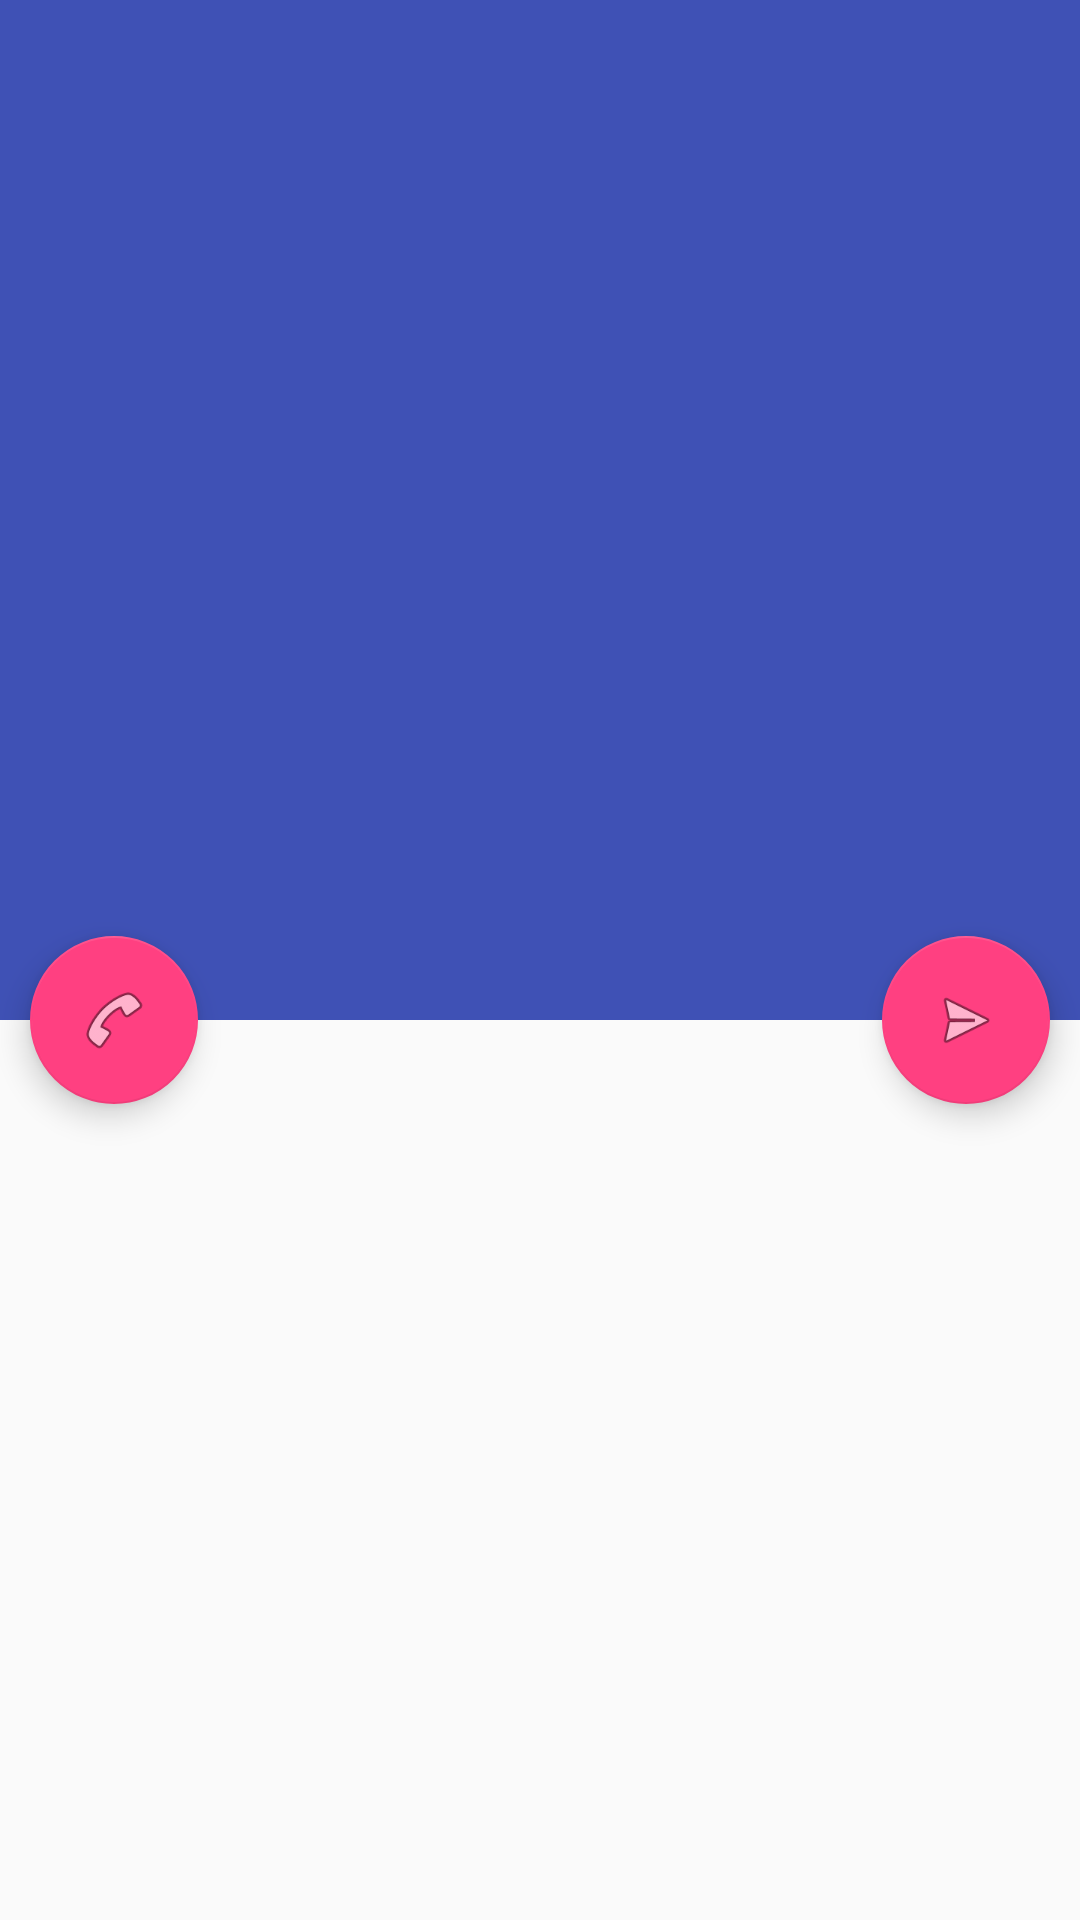

Write the Android layout XML for this screen, with the resource values it uses.
<!-- AndroidManifest.xml: activity theme AppTheme -->
<!-- res/layout/activity_student_infomation.xml -->
<?xml version="1.0" encoding="utf-8"?>
<android.support.design.widget.CoordinatorLayout xmlns:android="http://schemas.android.com/apk/res/android"
    xmlns:app="http://schemas.android.com/apk/res-auto"
    xmlns:tools="http://schemas.android.com/tools"
    android:layout_width="match_parent"
    android:layout_height="match_parent"
    android:fitsSystemWindows="true"
    tools:context="com.myapplication.qiuchen.teachersclient.StudentInfomationActivity">

    <android.support.design.widget.AppBarLayout
        android:id="@+id/app_bar"
        android:layout_width="match_parent"
        android:layout_height="340dp"
        android:fitsSystemWindows="true"
        android:theme="@style/AppTheme.AppBarOverlay">

        <android.support.design.widget.CollapsingToolbarLayout
            android:id="@+id/toolbar_layout"
            android:layout_width="match_parent"
            android:layout_height="match_parent"
            android:fitsSystemWindows="true"
            app:contentScrim="?attr/colorPrimary"
            app:layout_scrollFlags="scroll|exitUntilCollapsed">

            <ImageView
                android:id="@+id/mStudentImage"
                android:layout_width="match_parent"
                android:layout_height="match_parent"
                android:fitsSystemWindows="true"
                android:scaleType="centerCrop" />

            <android.support.v7.widget.Toolbar
                android:id="@+id/toolbar"
                android:layout_width="match_parent"
                android:layout_height="?attr/actionBarSize"
                app:layout_collapseMode="pin"
                app:popupTheme="@style/AppTheme.PopupOverlay" />
        </android.support.design.widget.CollapsingToolbarLayout>
    </android.support.design.widget.AppBarLayout>

    <include layout="@layout/content_student_infomation" />
    <android.support.design.widget.FloatingActionButton
        android:id="@+id/mCallStudent"
        android:layout_width="wrap_content"
        app:layout_anchorGravity="bottom|left"
        android:layout_marginLeft="10dp"
        android:layout_height="wrap_content"
        app:layout_anchor="@id/app_bar"
        app:srcCompat="@android:drawable/ic_menu_call" />
    <android.support.design.widget.FloatingActionButton
        android:id="@+id/mSendMessageStudent"
        android:layout_marginLeft="10dp"
        android:layout_marginRight="10dp"
        android:layout_width="wrap_content"
        app:layout_anchorGravity="bottom|end"
        android:layout_height="wrap_content"
        app:layout_anchor="@id/app_bar"
        app:srcCompat="@android:drawable/ic_menu_send"
        tools:ignore="RtlHardcoded" />


</android.support.design.widget.CoordinatorLayout>
<!-- res/layout/content_student_infomation.xml (included above) -->
<?xml version="1.0" encoding="utf-8"?>
<android.support.v4.widget.NestedScrollView xmlns:android="http://schemas.android.com/apk/res/android"
    xmlns:app="http://schemas.android.com/apk/res-auto"
    xmlns:tools="http://schemas.android.com/tools"
    android:layout_width="match_parent"
    android:layout_height="match_parent"
    android:layout_marginBottom="5dp"
    android:layout_marginLeft="5dp"
    android:layout_marginRight="5dp"
    android:layout_marginTop="30dp"
    app:layout_behavior="@string/appbar_scrolling_view_behavior"
    tools:context="com.myapplication.qiuchen.teachersclient.StudentInfomationActivity"
    tools:showIn="@layout/activity_student_infomation">

    <ScrollView
        android:layout_width="match_parent"
        android:layout_height="match_parent">

        <include layout="@layout/content_allstudentinfo" />
    </ScrollView>
</android.support.v4.widget.NestedScrollView>
<!-- res/layout/content_allstudentinfo.xml (included above) -->
<?xml version="1.0" encoding="utf-8"?>
<LinearLayout xmlns:android="http://schemas.android.com/apk/res/android"
    android:layout_width="match_parent"
    android:layout_height="match_parent"
    android:orientation="vertical">


    <android.support.v7.widget.RecyclerView
        android:id="@+id/mStudentAllInfo"
        android:scrollbars="vertical"
        android:layout_width="match_parent"
        android:layout_height="match_parent" />
</LinearLayout>
<!-- resources referenced by this layout -->
<resources>
  <style name="AppTheme.AppBarOverlay" parent="ThemeOverlay.AppCompat.Dark.ActionBar" />
  <style name="AppTheme.PopupOverlay" parent="ThemeOverlay.AppCompat.Light" />
  <style name="AppTheme" parent="Theme.AppCompat.Light.DarkActionBar">
          
          <item name="colorPrimary">@color/colorPrimary</item>
          <item name="colorPrimaryDark">@color/colorPrimaryDark</item>
          <item name="colorAccent">@color/colorAccent</item>
          <item name="windowActionBar">false</item>
          <item name="windowNoTitle">true</item>
      </style>
  <color name="colorPrimary">#3f51b5</color>
  <color name="colorPrimaryDark">#d4303f9f</color>
  <color name="colorAccent">#FF4081</color>
</resources>
